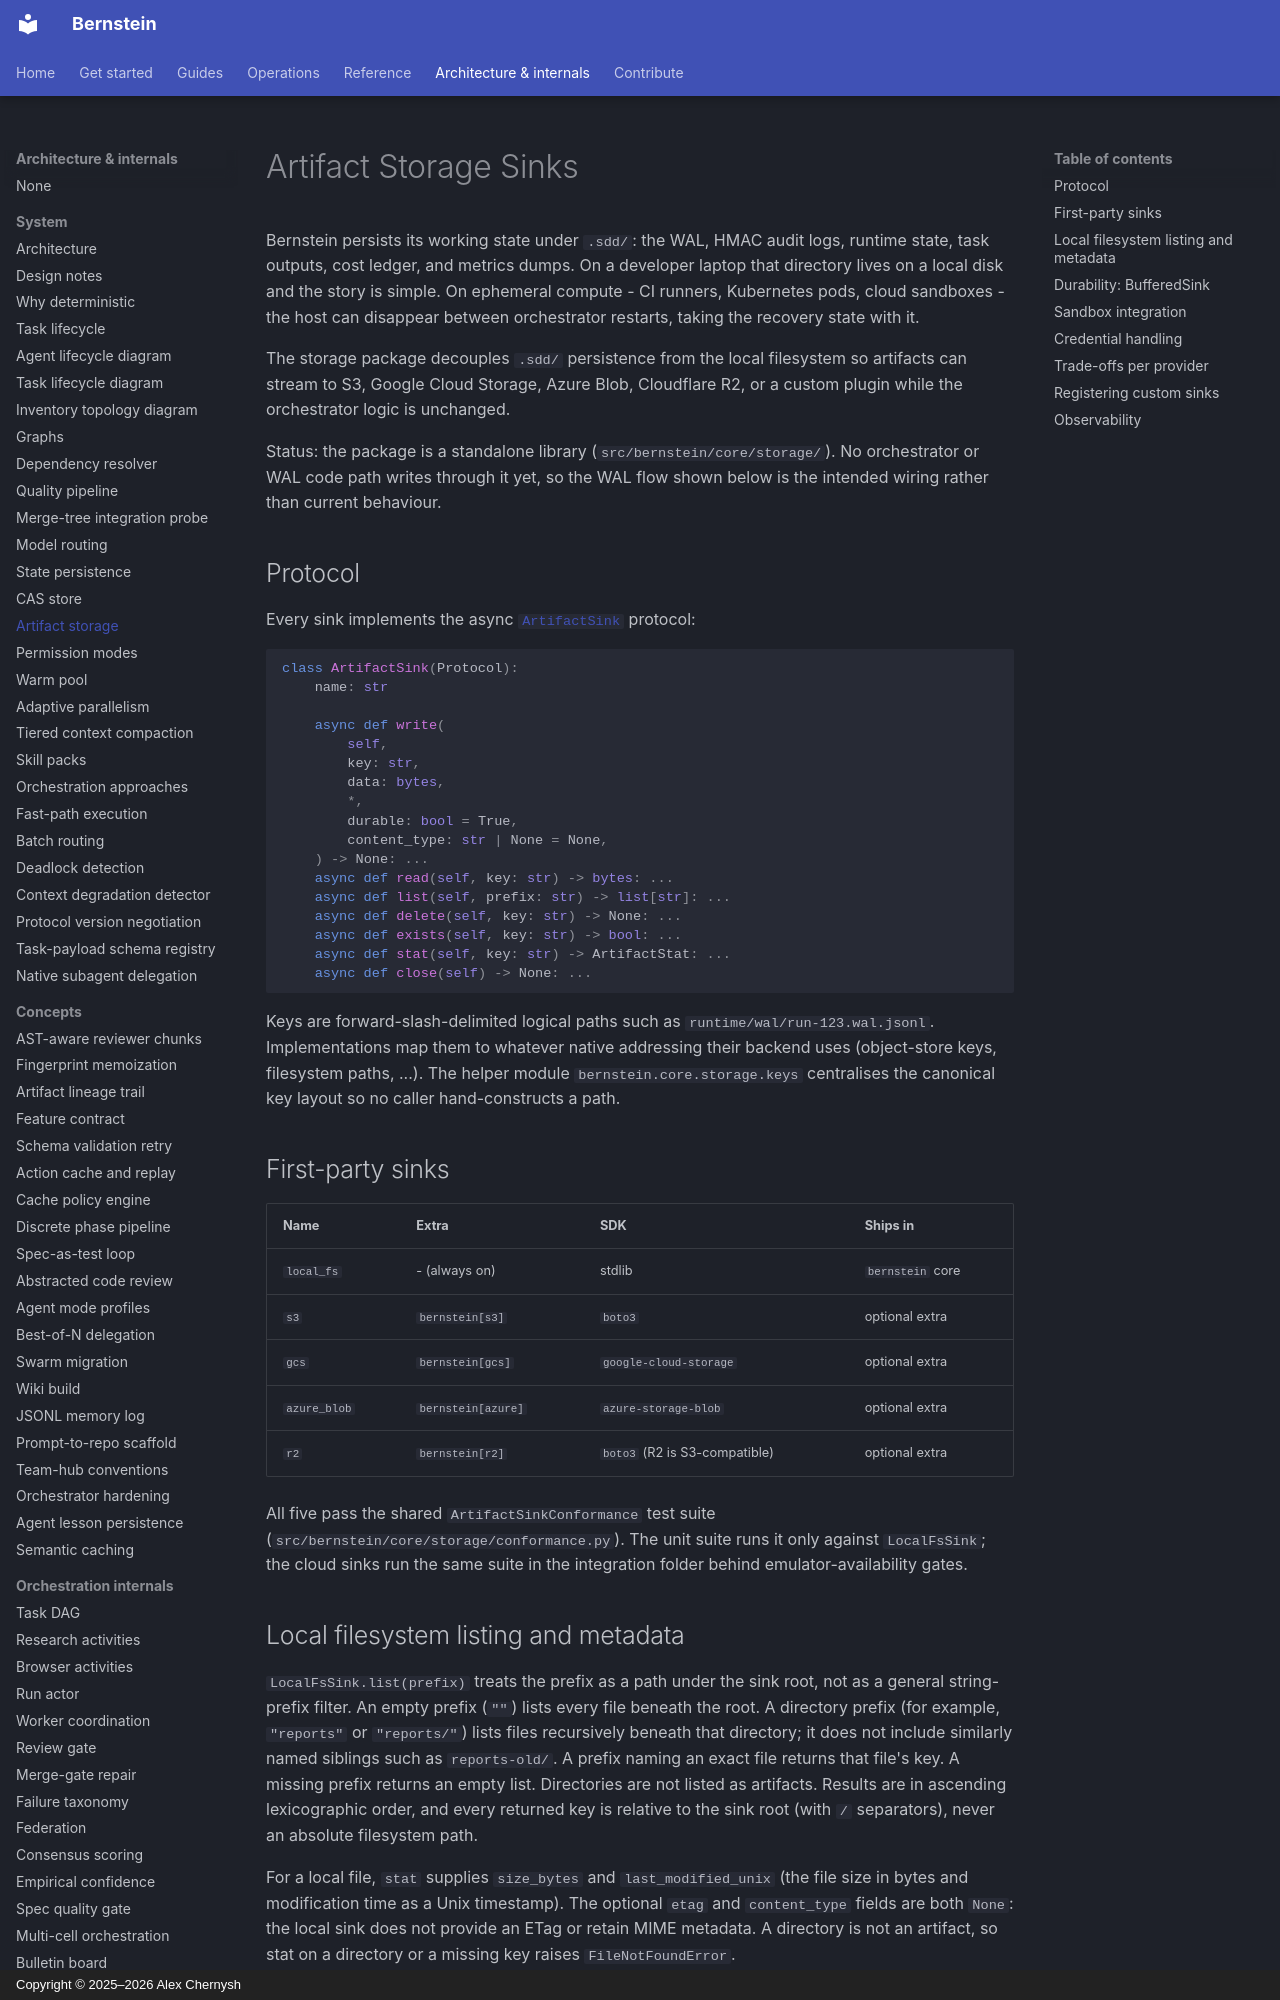

repository: sipyourdrink-ltd/bernstein · page: architecture/storage/index.html · generator: mkdocs · copyright: Copyright © 2025–2026 Alex Chernysh

# Artifact Storage Sinks

Bernstein persists its working state under `.sdd/`: the WAL, HMAC
audit logs, runtime state, task outputs, cost ledger, and metrics
dumps. On a developer laptop that directory lives on a local disk
and the story is simple. On ephemeral compute - CI runners, Kubernetes
pods, cloud sandboxes - the host can disappear between orchestrator
restarts, taking the recovery state with it.

The storage package decouples `.sdd/` persistence from the local
filesystem so artifacts can stream to S3, Google Cloud Storage,
Azure Blob, Cloudflare R2, or a custom plugin while the orchestrator
logic is unchanged.

Status: the package is a standalone library (`src/bernstein/core/storage/`).
No orchestrator or WAL code path writes through it yet, so the WAL flow
shown below is the intended wiring rather than current behaviour.

## Protocol

Every sink implements the async [`ArtifactSink`][sink] protocol:

```python
class ArtifactSink(Protocol):
    name: str

    async def write(
        self,
        key: str,
        data: bytes,
        *,
        durable: bool = True,
        content_type: str | None = None,
    ) -> None: ...
    async def read(self, key: str) -> bytes: ...
    async def list(self, prefix: str) -> list[str]: ...
    async def delete(self, key: str) -> None: ...
    async def exists(self, key: str) -> bool: ...
    async def stat(self, key: str) -> ArtifactStat: ...
    async def close(self) -> None: ...
```

Keys are forward-slash-delimited logical paths such as
`runtime/wal/run-123.wal.jsonl`. Implementations map them to whatever
native addressing their backend uses (object-store keys, filesystem
paths, ...). The helper module `bernstein.core.storage.keys`
centralises the canonical key layout so no caller hand-constructs a
path.

[sink]: https://github.com/sipyourdrink-ltd/bernstein/blob/main/src/bernstein/core/storage/sink.py

## First-party sinks

| Name         | Extra         | SDK                        | Ships in                      |
| ------------ | ------------- | -------------------------- | ----------------------------- |
| `local_fs`   | - (always on) | stdlib                     | `bernstein` core              |
| `s3`         | `bernstein[s3]`    | `boto3`                    | optional extra                |
| `gcs`        | `bernstein[gcs]`   | `google-cloud-storage`     | optional extra                |
| `azure_blob` | `bernstein[azure]` | `azure-storage-blob`       | optional extra                |
| `r2`         | `bernstein[r2]`    | `boto3` (R2 is S3-compatible) | optional extra             |

All five pass the shared `ArtifactSinkConformance` test suite
(`src/bernstein/core/storage/conformance.py`). The unit suite runs it
only against `LocalFsSink`; the cloud sinks run the same suite in the
integration folder behind emulator-availability gates.
